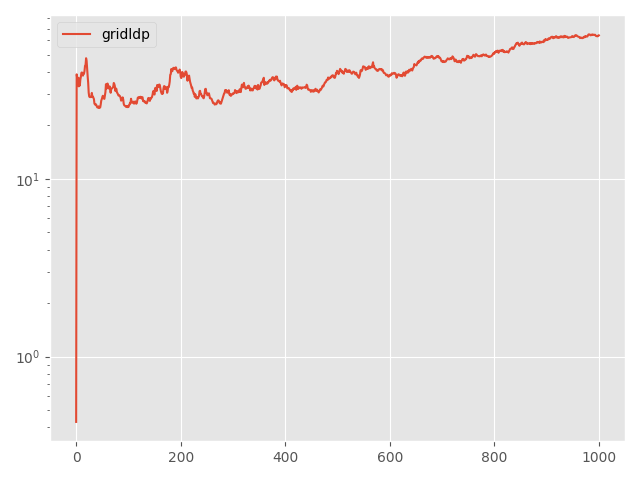

The table this chart was drawn from, first rows:
Step, topology, method, lr, clip, momentum, sigma, sigma-cor, epsilon, loss
0, grid, ldp, 0.5, 0.5, 0.0, 40.16, 0, 10, 0.4296
5, grid, ldp, 0.5, 0.5, 0.0, 40.16, 0, 10, 38.67
10, grid, ldp, 0.5, 0.5, 0.0, 40.16, 0, 10, 36.88
15, grid, ldp, 0.5, 0.5, 0.0, 40.16, 0, 10, 37.11
20, grid, ldp, 0.5, 0.5, 0.0, 40.16, 0, 10, 36.85
25, grid, ldp, 0.5, 0.5, 0.0, 40.16, 0, 10, 33.11
30, grid, ldp, 0.5, 0.5, 0.0, 40.16, 0, 10, 36.62
35, grid, ldp, 0.5, 0.5, 0.0, 40.16, 0, 10, 33.46
40, grid, ldp, 0.5, 0.5, 0.0, 40.16, 0, 10, 36.1
45, grid, ldp, 0.5, 0.5, 0.0, 40.16, 0, 10, 37.41
50, grid, ldp, 0.5, 0.5, 0.0, 40.16, 0, 10, 39.4
55, grid, ldp, 0.5, 0.5, 0.0, 40.16, 0, 10, 39.65
60, grid, ldp, 0.5, 0.5, 0.0, 40.16, 0, 10, 39.15
65, grid, ldp, 0.5, 0.5, 0.0, 40.16, 0, 10, 38.02
70, grid, ldp, 0.5, 0.5, 0.0, 40.16, 0, 10, 39.32
75, grid, ldp, 0.5, 0.5, 0.0, 40.16, 0, 10, 39
80, grid, ldp, 0.5, 0.5, 0.0, 40.16, 0, 10, 40.41
85, grid, ldp, 0.5, 0.5, 0.0, 40.16, 0, 10, 43.2
90, grid, ldp, 0.5, 0.5, 0.0, 40.16, 0, 10, 43.68
95, grid, ldp, 0.5, 0.5, 0.0, 40.16, 0, 10, 47.64
100, grid, ldp, 0.5, 0.5, 0.0, 40.16, 0, 10, 46.14
105, grid, ldp, 0.5, 0.5, 0.0, 40.16, 0, 10, 41.56
110, grid, ldp, 0.5, 0.5, 0.0, 40.16, 0, 10, 37.74
115, grid, ldp, 0.5, 0.5, 0.0, 40.16, 0, 10, 34.69
120, grid, ldp, 0.5, 0.5, 0.0, 40.16, 0, 10, 30.48
125, grid, ldp, 0.5, 0.5, 0.0, 40.16, 0, 10, 29.03
130, grid, ldp, 0.5, 0.5, 0.0, 40.16, 0, 10, 28.81
135, grid, ldp, 0.5, 0.5, 0.0, 40.16, 0, 10, 28.87
140, grid, ldp, 0.5, 0.5, 0.0, 40.16, 0, 10, 28.8
145, grid, ldp, 0.5, 0.5, 0.0, 40.16, 0, 10, 28.98
150, grid, ldp, 0.5, 0.5, 0.0, 40.16, 0, 10, 30.4
155, grid, ldp, 0.5, 0.5, 0.0, 40.16, 0, 10, 28.87
160, grid, ldp, 0.5, 0.5, 0.0, 40.16, 0, 10, 29.02
165, grid, ldp, 0.5, 0.5, 0.0, 40.16, 0, 10, 28.53
170, grid, ldp, 0.5, 0.5, 0.0, 40.16, 0, 10, 28.08
175, grid, ldp, 0.5, 0.5, 0.0, 40.16, 0, 10, 26.42
180, grid, ldp, 0.5, 0.5, 0.0, 40.16, 0, 10, 26.3
185, grid, ldp, 0.5, 0.5, 0.0, 40.16, 0, 10, 26
190, grid, ldp, 0.5, 0.5, 0.0, 40.16, 0, 10, 26.22
195, grid, ldp, 0.5, 0.5, 0.0, 40.16, 0, 10, 25.78
200, grid, ldp, 0.5, 0.5, 0.0, 40.16, 0, 10, 25.34
205, grid, ldp, 0.5, 0.5, 0.0, 40.16, 0, 10, 25.15
210, grid, ldp, 0.5, 0.5, 0.0, 40.16, 0, 10, 25.23
215, grid, ldp, 0.5, 0.5, 0.0, 40.16, 0, 10, 25.56
220, grid, ldp, 0.5, 0.5, 0.0, 40.16, 0, 10, 25.01
225, grid, ldp, 0.5, 0.5, 0.0, 40.16, 0, 10, 25.22
230, grid, ldp, 0.5, 0.5, 0.0, 40.16, 0, 10, 25.2
235, grid, ldp, 0.5, 0.5, 0.0, 40.16, 0, 10, 26.19
240, grid, ldp, 0.5, 0.5, 0.0, 40.16, 0, 10, 27.52
245, grid, ldp, 0.5, 0.5, 0.0, 40.16, 0, 10, 28.03
250, grid, ldp, 0.5, 0.5, 0.0, 40.16, 0, 10, 28.72
255, grid, ldp, 0.5, 0.5, 0.0, 40.16, 0, 10, 29.3
260, grid, ldp, 0.5, 0.5, 0.0, 40.16, 0, 10, 28.59
265, grid, ldp, 0.5, 0.5, 0.0, 40.16, 0, 10, 28.3
270, grid, ldp, 0.5, 0.5, 0.0, 40.16, 0, 10, 28.15
275, grid, ldp, 0.5, 0.5, 0.0, 40.16, 0, 10, 29.42
280, grid, ldp, 0.5, 0.5, 0.0, 40.16, 0, 10, 30.74
285, grid, ldp, 0.5, 0.5, 0.0, 40.16, 0, 10, 34.02
290, grid, ldp, 0.5, 0.5, 0.0, 40.16, 0, 10, 32.1
295, grid, ldp, 0.5, 0.5, 0.0, 40.16, 0, 10, 32.97
... 941 more rows
